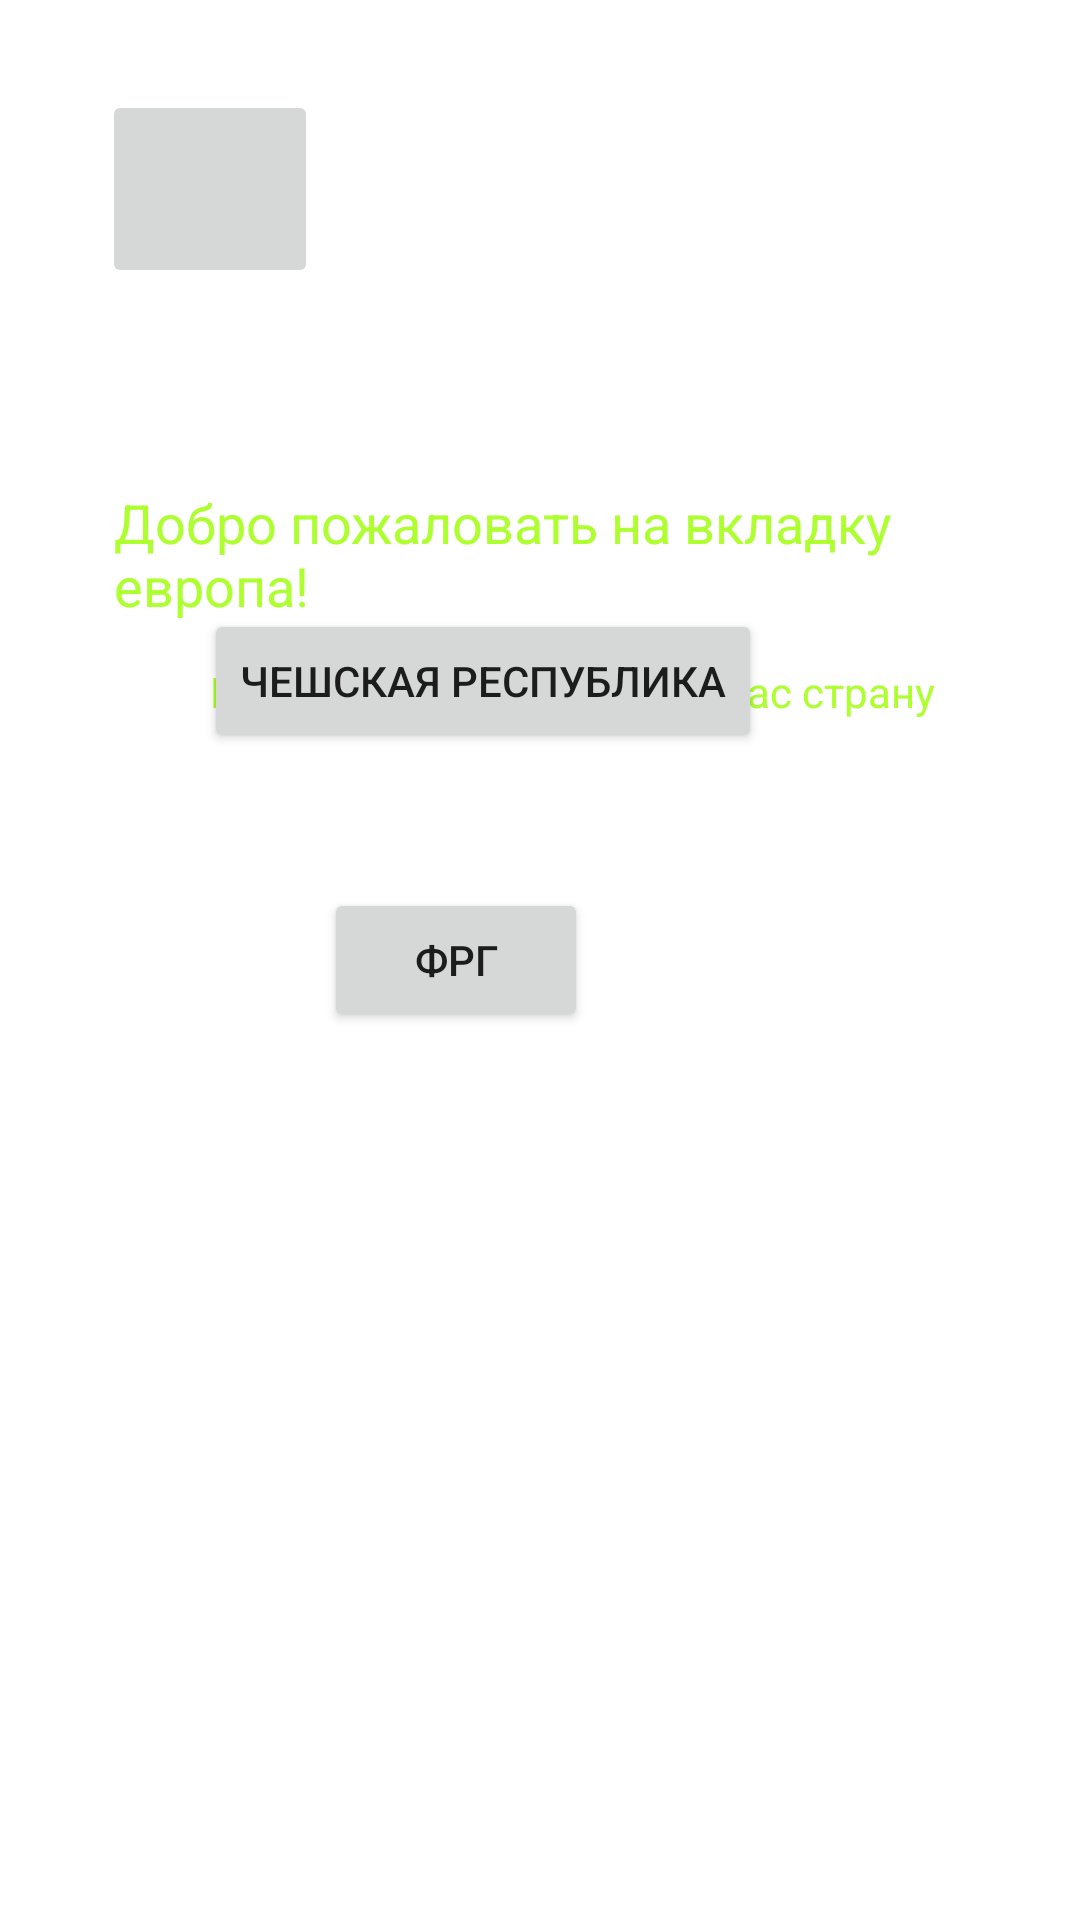

Produce the Android XML layout that renders to this screen, including the resource entries it uses.
<!-- AndroidManifest.xml: application theme Theme.KursovayaTestGet -->
<!-- res/layout/activity_europe.xml -->
<?xml version="1.0" encoding="utf-8"?>
<RelativeLayout xmlns:android="http://schemas.android.com/apk/res/android"
    xmlns:app="http://schemas.android.com/apk/res-auto"
    xmlns:tools="http://schemas.android.com/tools"
    android:layout_width="match_parent"
    android:layout_height="match_parent"
    tools:context=".EuropeActivity"
    android:background="@drawable/start">

    <ImageButton
        android:onClick="onButtonReturnStart"
        android:layout_width="72dp"
        android:layout_height="66dp"
        android:layout_alignParentStart="true"
        android:layout_alignParentTop="true"
        android:layout_marginStart="34dp"
        android:layout_marginTop="30dp"
        android:src="@drawable/ic_baseline_west_24" />

    <TextView
        android:layout_width="wrap_content"
        android:layout_height="wrap_content"
        android:layout_alignParentStart="true"
        android:layout_alignParentTop="true"
        android:layout_centerHorizontal="true"
        android:layout_marginStart="38dp"
        android:layout_marginTop="162dp"
        android:text="Добро пожаловать на вкладку европа!"
        android:textColor="@color/color_europe"
        android:textSize="18dp" />

    <TextView
        android:layout_width="wrap_content"
        android:layout_height="wrap_content"
        android:layout_alignParentStart="true"
        android:layout_alignParentTop="true"
        android:layout_centerHorizontal="true"
        android:layout_marginStart="70dp"
        android:layout_marginTop="221dp"
        android:text="Выбирите интересующую вас страну"
        android:textColor="@color/color_europe"
        android:textSize="14dp" />

    <Button
        android:layout_width="wrap_content"
        android:layout_height="wrap_content"
        android:layout_alignParentStart="true"
        android:layout_alignParentBottom="true"
        android:layout_centerInParent="true"
        android:layout_marginStart="68dp"
        android:layout_marginBottom="389dp"
        android:onClick="onButtonChech"
        android:text="Чешская республика" />

    <Button
        android:onClick="onButtonGerman"
        android:layout_width="wrap_content"
        android:layout_height="wrap_content"
        android:layout_alignParentEnd="true"
        android:layout_alignParentBottom="true"
        android:layout_centerHorizontal="true"
        android:layout_marginEnd="164dp"
        android:layout_marginBottom="296dp"
        android:text="ФРГ" />


</RelativeLayout>
<!-- resources referenced by this layout -->
<resources>
  <color name="color_europe">#ADFF2F</color>
  <style name="Theme.KursovayaTestGet" parent="Theme.MaterialComponents.DayNight.NoActionBar">
          
          <item name="colorPrimary">@color/purple_500</item>
          <item name="colorPrimaryVariant">@color/purple_700</item>
          <item name="colorOnPrimary">@color/white</item>
          
          <item name="colorSecondary">@color/teal_200</item>
          <item name="colorSecondaryVariant">@color/teal_700</item>
          <item name="colorOnSecondary">@color/black</item>
          
          <item name="android:statusBarColor" tools:targetApi="l">?attr/colorPrimaryVariant</item>
          
      </style>
  <color name="purple_500">#FF6200EE</color>
  <color name="purple_700">#FF3700B3</color>
  <color name="white">#FFFFFFFF</color>
  <color name="teal_200">#FF03DAC5</color>
  <color name="teal_700">#FF018786</color>
  <color name="black">#FF000000</color>
</resources>
